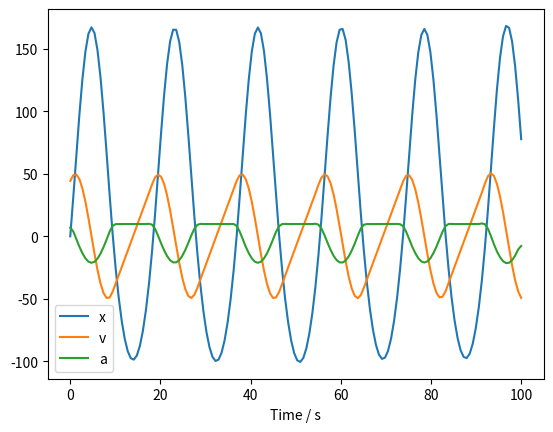
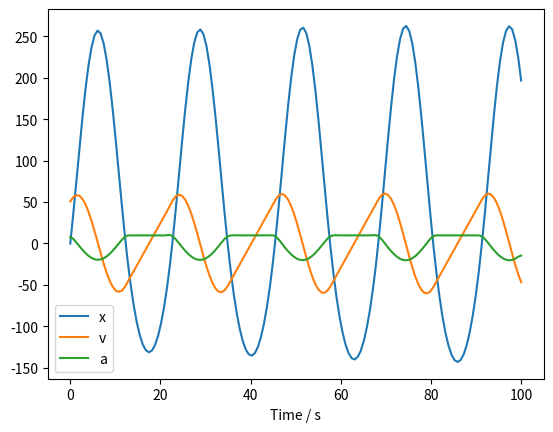
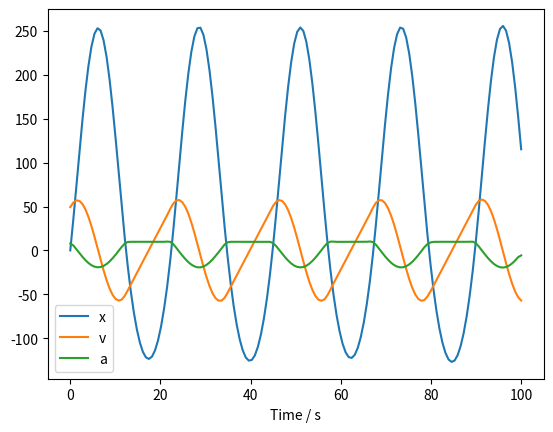
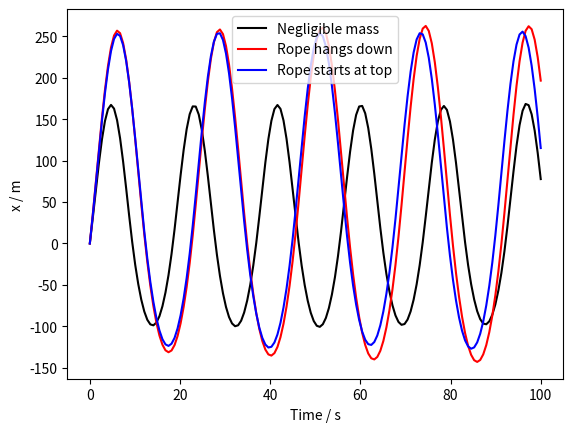
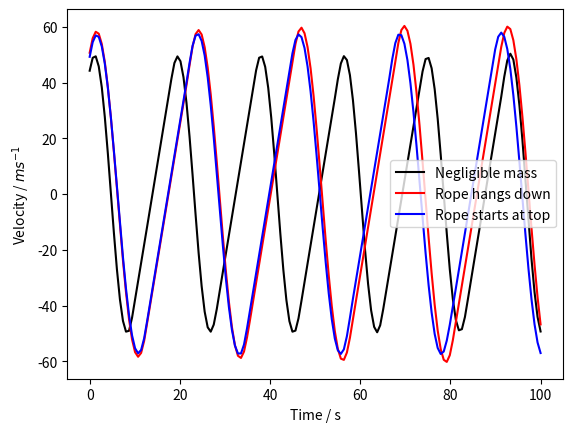
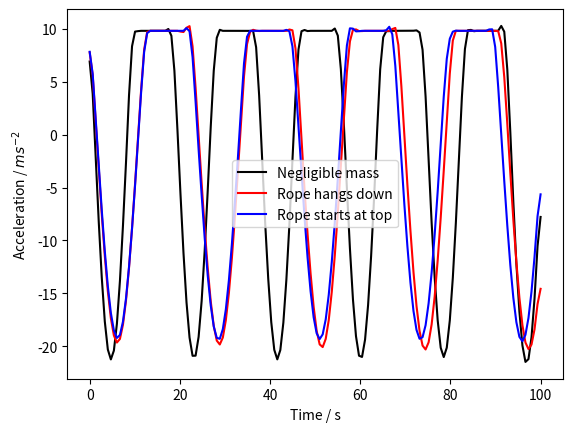
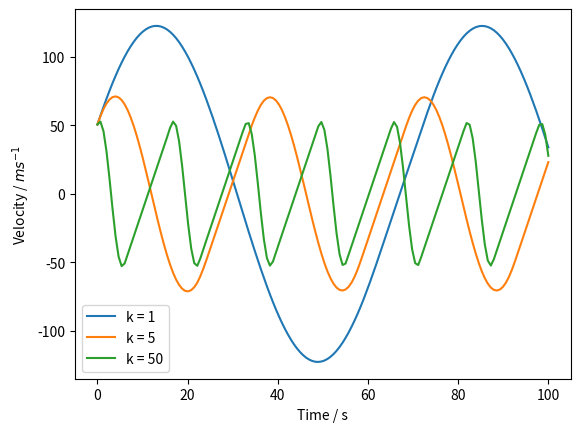
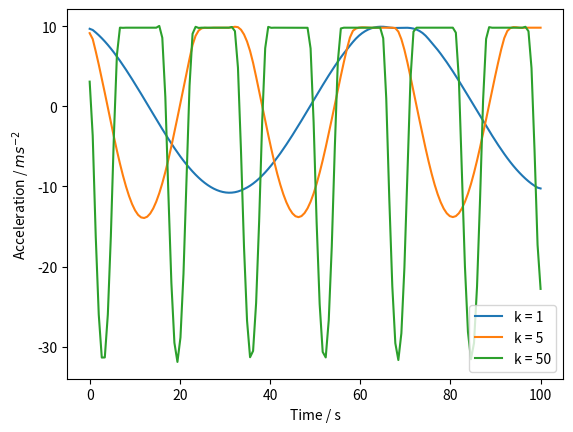

Reproduce these figures in Python, in order.
import numpy as np 
import matplotlib.pyplot as plt 
from scipy.integrate import solve_ivp
 
#negligible mass
k = 15 
m = 80
l = 100
g = 9.81
c = 1.1*1.2*0.8/2
c = 4
rho = 1
#m = m + rho*l/3
w = np.sqrt(k/m) 

#c1 = -np.sqrt((rho*g*(2*l*l - l**2) + 4*m*g*l)/(2*m + rho*(l-l)))/w**2
#c3 = -c1 - g/w**2
 
#x0 = 0
#v0 = np.sqrt((rho*g*(2*l*l - l**2) + 4*m*g*l)/(2*m + rho*(l-l)))

# x0 = 0
# v0 = np.sqrt(2*g*l)
 
# dt = 0.05
# maxt = (10*2*np.pi)/w 
 
# dtmax = 18 
# dtmin = 1e-5 
# epsilon = 0.01 
 
# xrk = x0 
# tlist = [] 
# xexactlist = [] 
# xrklist = [] 
# vexactlist = [] 
# vrklist = [] 
 
# xrk = x0 
# vrk = v0
# for t in np.arange(dt,maxt,dt): 
#     tlist.append(t)
     
#     ax = vrk 
#     av = g - (k/m)*xrk - (c/m)*vrk**2
#     bx = (vrk + (dt/2)*av) 
#     bv = g - (k/m)*(xrk + (dt/2)*ax) - (c/m)*(vrk + (dt/2)*av)**2
#     cx = (vrk + (dt/2)*bv) 
#     cv = g - (k/m)*(xrk + (dt/2)*bx) - (c/m)*(vrk + (dt/2)*bv)**2
#     dx = (vrk + (dt)*cv) 
#     dv = g - (k/m)*(xrk + (dt)*cx) - (c/m)*(vrk + (dt/2)*cv)**2
    
#     xrk  = xrk + (dt/6)*(ax + 2*bx + 2*cx + dx) 
#     xrklist.append(xrk) 
    
#     vrk = vrk + (dt/6)*(av + 2*bv + 2*cv + dv) 
#     vrklist.append(vrk) 
# plt.figure()
# plt.plot(tlist,xrklist, 'o', label = 'x') 
# plt.plot(tlist, vrklist, 'o', label = 'v') 
# plt.legend() 
# plt.show() 
 

# def fun(t, z):
#     x, v = z
#     dxdt = v
#     dvdt = g - (k/m)*x - (c/m)*v**2 + (k/m)*l
#     return [dxdt, dvdt]

# t_span = (0, 400)
# v0 = [0, np.sqrt(2*g*l)]
# sol = solve_ivp(fun, t_span, v0)
# plt.figure()
# plt.plot(sol.t, sol.y[0], label = 'x')
# plt.plot(sol.t, sol.y[1], label = 'v')
# plt.legend()
# plt.show()

def fun1(t, z):
    x, v = z
    dxdt = v
    if x > 0:
      dvdt = g - (k/m)*x #- (c/m)*v**2
    else:
        dvdt = g #- (c/m)*v**2
    return [dxdt, dvdt]

t_span = (0, 100)
v0 = [0, np.sqrt(2*g*l)]
sol1 = solve_ivp(fun1, t_span, v0, t_eval = np.linspace(0, 100, 150))

a1 = np.gradient(sol1.y[1], sol1.t)
# a11 = g - (k/m)*sol1.y[0]
# a11 = np.zeros(len(sol1.t))
# for n in np.arange(len(sol1.t)):
#     if sol1.y[0][n] > 0:
#         a11[n] = g - (k/m)*sol1.y[0][n]
#     else:
#         a11[n] = g

plt.figure()
plt.plot(sol1.t, sol1.y[0], label = 'x')
plt.plot(sol1.t, sol1.y[1], label = 'v')
plt.plot(sol1.t, a1, label = 'a')
#plt.plot(sol1.t, a11)
plt.xlabel('Time / s')
plt.legend()
plt.show()

def fun2(t, z):
    x, v = z
    dxdt = v
    if x > 0:
      dvdt = g - (k/(m + rho*l/2))*x #- (c/m)*v**2
    else:
        dvdt = g #- (c/m)*v**2
    return [dxdt, dvdt]

t_span = (0, 100)
v0 = [0, np.sqrt((rho*g*(2*l*l - l**2) + 4*m*g*l)/(2*m + rho*(l-l)))]
sol2 = solve_ivp(fun2, t_span, v0, t_eval = np.linspace(0, 100, 150))

a2 = np.gradient(sol2.y[1], sol2.t)

plt.figure()
plt.plot(sol2.t, sol2.y[0], label = 'x')
plt.plot(sol2.t, sol2.y[1], label = 'v')
plt.plot(sol2.t, a2, label = 'a')
plt.xlabel('Time / s')
plt.legend()
plt.show()

def fun3(t, z):
    x, v = z
    dxdt = v
    if x > 0:
      dvdt = g - (k/(m + rho*l/2))*x #- (c/m)*v**2
    else:
        dvdt = g #- (c/m)*v**2
    return [dxdt, dvdt]

t_span = (0, 100)
v0 = [0, np.sqrt(4*g*l*(2*m + rho*l)/(4*m + rho*l))]
sol3 = solve_ivp(fun3, t_span, v0, t_eval = np.linspace(0, 100, 150))

a3 = np.gradient(sol3.y[1], sol3.t)

plt.figure()
plt.plot(sol3.t, sol3.y[0], label = 'x')
plt.plot(sol3.t, sol3.y[1], label = 'v')
plt.plot(sol3.t, a3, label = 'a')
plt.xlabel('Time / s')
plt.legend()
plt.show()

plt.figure()
plt.plot(sol1.t, sol1.y[0], 'k', label = 'Negligible mass')
plt.plot(sol2.t, sol2.y[0], 'red', label = 'Rope hangs down')
plt.plot(sol3.t, sol3.y[0], 'b', label = 'Rope starts at top')
plt.xlabel('Time / s')
plt.ylabel('x / m')
plt.legend()
plt.show()

plt.figure()
plt.plot(sol1.t, sol1.y[1], 'k', label = 'Negligible mass')
plt.plot(sol2.t, sol2.y[1], 'red', label = 'Rope hangs down')
plt.plot(sol3.t, sol3.y[1], 'b', label = 'Rope starts at top')
plt.xlabel('Time / s')
plt.ylabel('Velocity / $ms^{-1}$')
plt.legend()
#plt.savefig('Bungee_jumping5.pdf')
plt.show()

plt.figure()
plt.plot(sol1.t, a1, 'k', label = 'Negligible mass')
#plt.plot(0, g, 'o')
#plt.show()
#plt.figure()
plt.plot(sol2.t, a2, 'red', label = 'Rope hangs down')
#plt.plot(0, rho*(g*rho*(2*l*l - l**2) + 4*g*m*l)/(2*(2*m)**2) + (2*g*m)/(2*m), 'o')
#plt.show()
#plt.figure()
plt.plot(sol3.t, a3, 'b', label = 'Rope starts at top')
#plt.plot(0, 2*g*(rho**2*l**2 + 8*m*rho*l + 8*m**2)/((rho*l + 4*m)**2), 'o')
plt.legend()
plt.xlabel('Time / s')
plt.ylabel('Acceleration / $ms^{-2}$')
#plt.savefig('Bungee_jumping6.pdf')
plt.show()

# def fun1(t, z):
#     x, v = z
#     dxdt = v
#     if x > 0:
#       dvdt = g - (k/m)*x - (c/m)*v**2
#     else:
#         dvdt = g - (c/m)*v
#     return [dxdt, dvdt]

# t_span = (0, 400)
# v0 = [0, np.sqrt(2*g*l)]
# sol1 = solve_ivp(fun1, t_span, v0, t_eval = np.linspace(0, 400, 450))

# a1 = np.gradient(sol1.y[1], sol1.t)

# plt.figure()
# plt.plot(sol1.t, sol1.y[0], label = 'x')
# plt.plot(sol1.t, sol1.y[1], label = 'v')
# plt.plot(sol1.t, a1, label = 'a')
# plt.legend()
# plt.show()

# def fun2(t, z):
#     x, v = z
#     dxdt = v
#     if x > 0:
#       dvdt = g - (k/(m + rho*l/2))*x - (c/(m + rho*l/2))*v**2
#     else:
#         dvdt = g - (c/(m + rho*l/2))*v
#     return [dxdt, dvdt]

# t_span = (0, 400)
# v0 = [0, np.sqrt((rho*g*(2*l*l - l**2) + 4*m*g*l)/(2*m + rho*(l-l)))]
# sol2 = solve_ivp(fun2, t_span, v0, t_eval = np.linspace(0, 400, 450))

# a2 = np.gradient(sol2.y[1], sol2.t)

# plt.figure()
# plt.plot(sol2.t, sol2.y[0], label = 'x')
# plt.plot(sol2.t, sol2.y[1], label = 'v')
# plt.plot(sol2.t, a2, label = 'a')
# plt.legend()
# plt.show()

# def fun3(t, z):
#     x, v = z
#     dxdt = v
#     if x > 0:
#       dvdt = g - (k/(m + rho*l/2))*x - (c/(m + rho*l/2))*v**2
#     else:
#         dvdt = g - (c/(m + rho*l/2))*v
#     return [dxdt, dvdt]

# t_span = (0, 400)
# v0 = [0, np.sqrt(4*g*l*(2*m + rho*l)/(4*m + rho*l))]
# sol3 = solve_ivp(fun3, t_span, v0, t_eval = np.linspace(0, 400, 450))

# a3 = np.gradient(sol3.y[1], sol3.t)

# plt.figure()
# plt.plot(sol3.t, sol3.y[0], label = 'x')
# plt.plot(sol3.t, sol3.y[1], label = 'v')
# plt.plot(sol3.t, a3, label = 'a')
# plt.legend()
# plt.show()

# plt.figure()
# plt.plot(sol1.t, sol1.y[0], 'k', label = 'Negligible mass')
# plt.plot(sol2.t, sol2.y[0], 'red')
# plt.plot(sol3.t, sol3.y[0], 'b')
# plt.show()

# plt.figure()
# plt.plot(sol1.t, sol1.y[1], 'k')
# plt.plot(sol2.t, sol2.y[1], 'red')
# plt.plot(sol3.t, sol3.y[1], 'b')
# plt.show()

# plt.figure()
# plt.plot(sol1.t, a1, 'k')
# plt.plot(sol2.t, a2, 'red')
# plt.plot(sol3.t, a3, 'b')
# plt.show()

kk = [1, 5, 50]
plt.figure()

for k in kk:
    def fun2(t, z):
        x, v = z
        dxdt = v
        if x > 0:
          dvdt = g - (k/(m + rho*l/2))*x #- (c/m)*v**2
        else:
            dvdt = g #- (c/m)*v**2
        return [dxdt, dvdt]

    t_span = (0, 100)
    v0 = [0, np.sqrt((rho*g*(2*l*l - l**2) + 4*m*g*l)/(2*m + rho*(l-l)))]
    sol2 = solve_ivp(fun2, t_span, v0, t_eval = np.linspace(0, 100, 150))

    a2 = np.gradient(sol2.y[1], sol2.t)


    #plt.plot(sol2.t, sol2.y[0], label = 'k = ' + str(k))
    plt.plot(sol2.t, sol2.y[1], label = 'k = ' + str(k))
    #plt.plot(sol2.t, a2, label = 'a')
plt.xlabel('Time / s')
plt.ylabel('Velocity / $ms^{-1}$')
plt.legend()
#plt.savefig('Bungee_jumping7.pdf')
plt.show()

plt.figure()

for k in kk:
    def fun2(t, z):
        x, v = z
        dxdt = v
        if x > 0:
          dvdt = g - (k/(m + rho*l/2))*x #- (c/m)*v**2
        else:
            dvdt = g #- (c/m)*v**2
        return [dxdt, dvdt]

    t_span = (0, 100)
    v0 = [0, np.sqrt((rho*g*(2*l*l - l**2) + 4*m*g*l)/(2*m + rho*(l-l)))]
    sol2 = solve_ivp(fun2, t_span, v0, t_eval = np.linspace(0, 100, 150))

    a2 = np.gradient(sol2.y[1], sol2.t)


    #plt.plot(sol2.t, sol2.y[0], label = 'k = ' + str(k))
    #plt.plot(sol2.t, sol2.y[1], label = 'v')
    plt.plot(sol2.t, a2, label = 'k = ' + str(k))
plt.xlabel('Time / s')
plt.ylabel('Acceleration / $ms^{-2}$')
plt.legend()
#plt.savefig('Bungee_jumping8.pdf')
plt.show()